2-way image classification set "dataset" from GitHub (adityakanodia-123/DSP-project); label vocabulary: normal, retinal detachment.

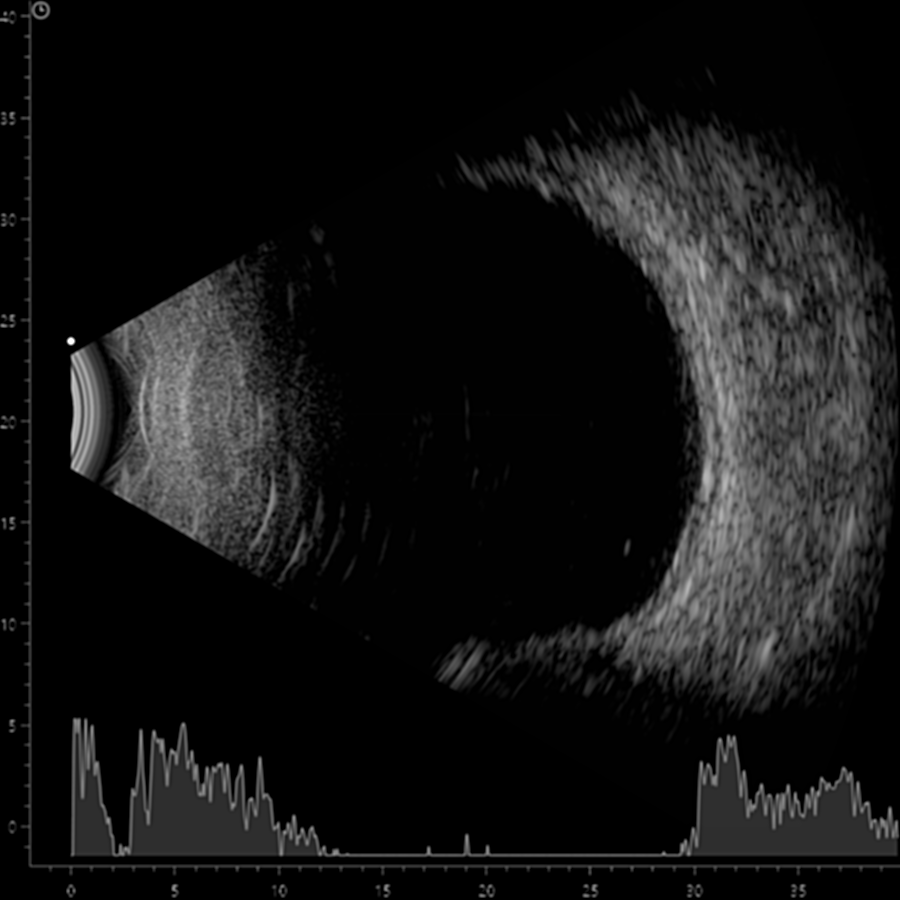
Label: normal

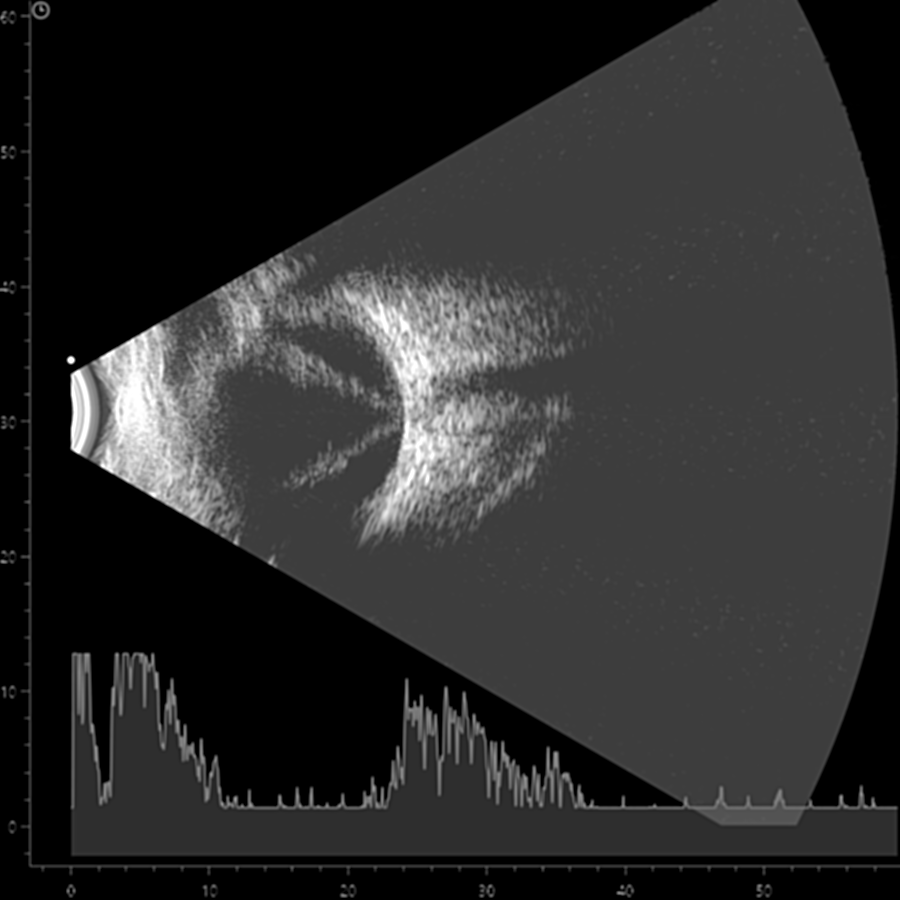
Label: retinal detachment

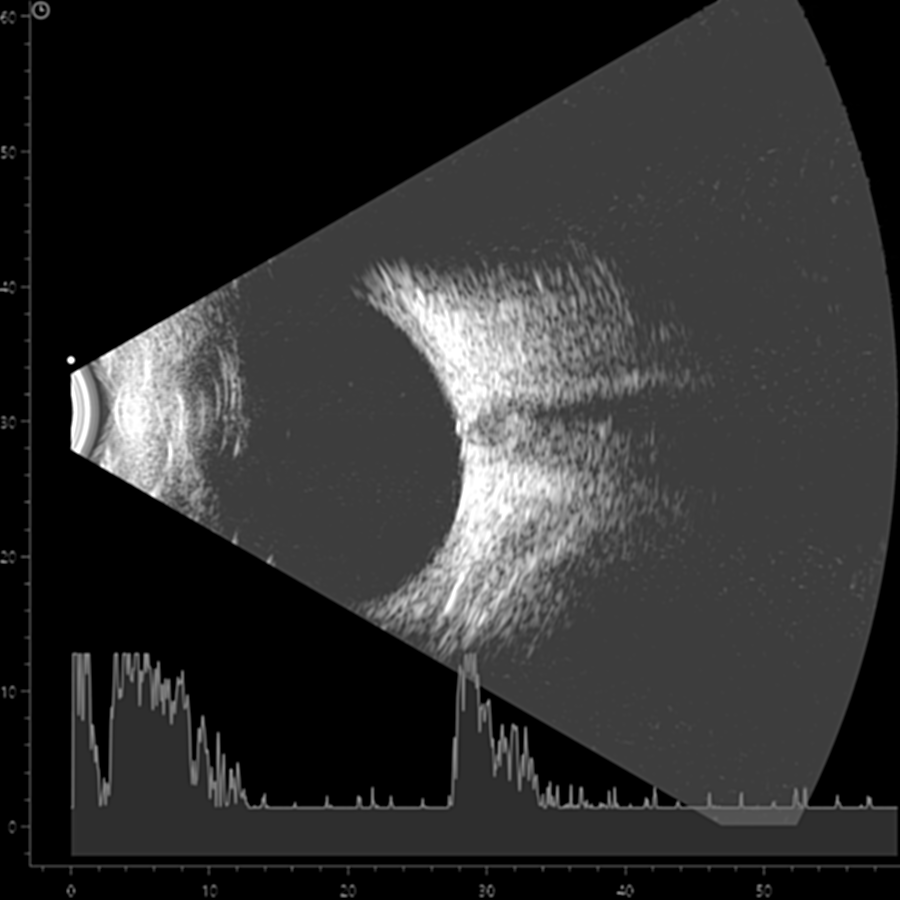
Label: normal

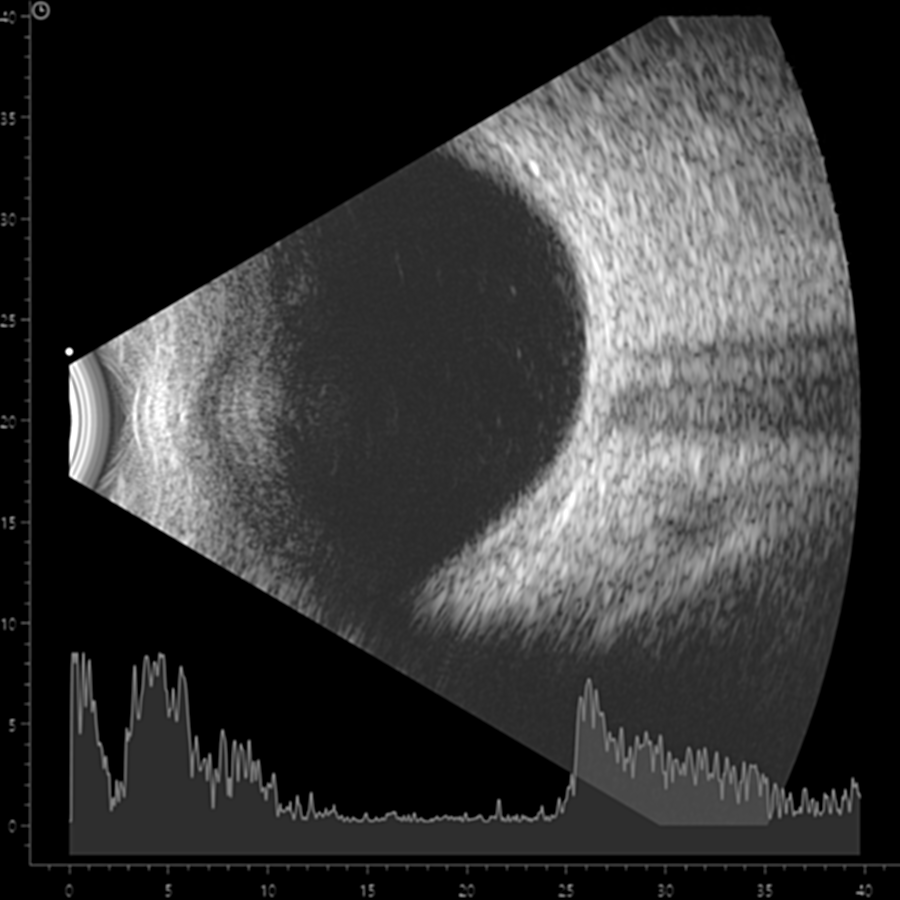
Label: normal

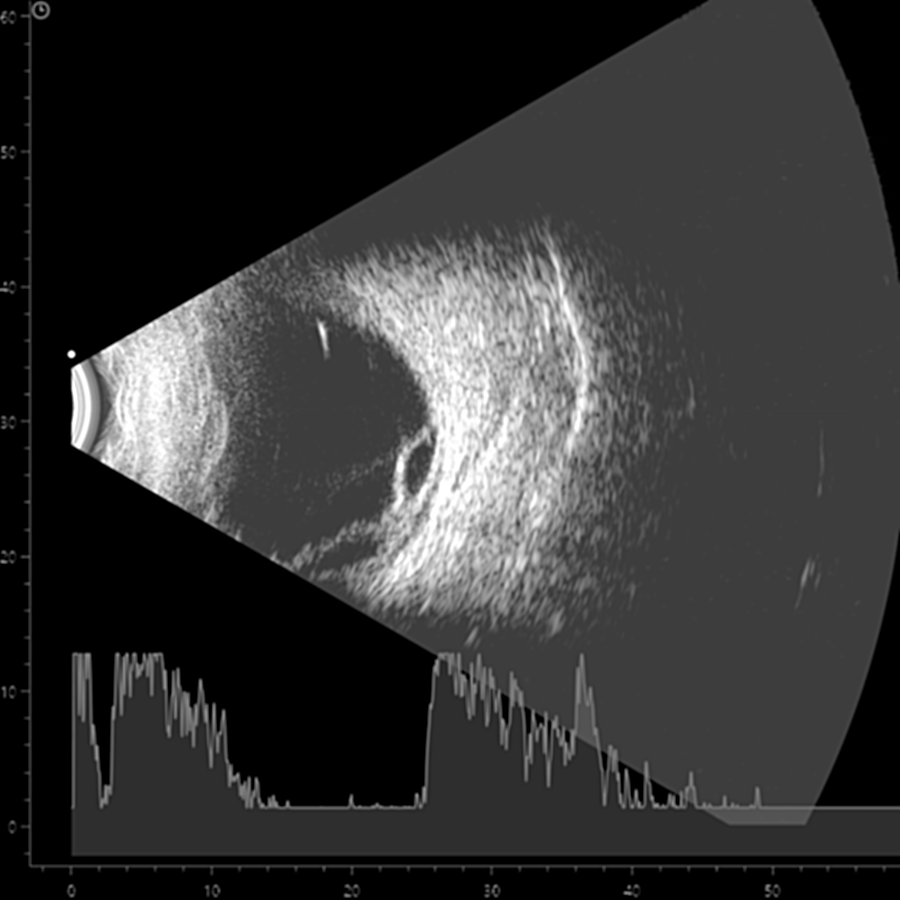
Label: retinal detachment

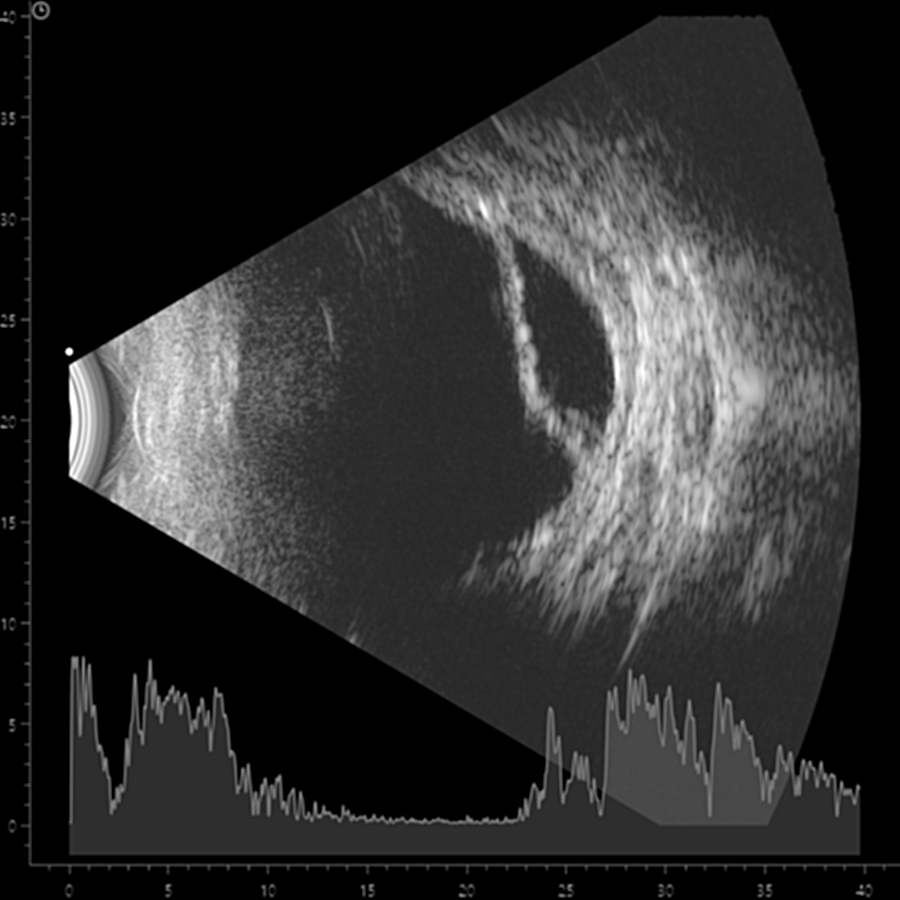
Label: retinal detachment
